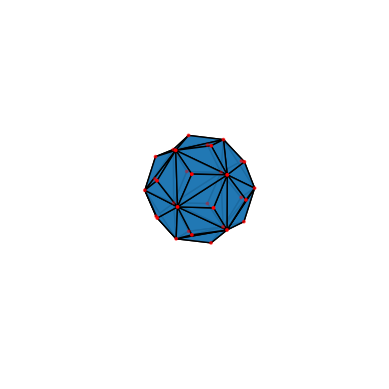

Recreate this plot in Python.
import math
import matplotlib.pyplot as plt
from mpl_toolkits.mplot3d.art3d import Poly3DCollection

class Polyhedron:

    def __init__(self, vertices, faces):
        self.vertices = vertices
        self.faces = faces

    @staticmethod
    def icosahedron_vertices():
        phi = (1 + math.sqrt(5)) / 2
        vertices = [
            (-1, phi, 0),
            (1, phi, 0),
            (-1, -phi, 0),
            (1, -phi, 0),

            (0, -1, phi),
            (0, 1, phi),
            (0, -1, -phi),
            (0, 1, -phi),

            (phi, 0, -1),
            (phi, 0, 1),
            (-phi, 0, -1),
            (-phi, 0, 1)
        ]
        return vertices

    @staticmethod
    def icosahedron_faces():
        faces = [
            (0, 11, 5),
            (0, 5, 1),
            (0, 1, 7),
            (0, 7, 10),
            (0, 10, 11),

            (1, 5, 9),
            (5, 4, 11),
            (11, 2, 10),
            (10, 6, 7),
            (7, 8, 1),

            (3, 9, 4),
            (2, 3, 4),
            (6, 3, 2),
            (8, 3, 6),
            (9, 3, 8),

            (4, 9, 5),
            (4, 11, 2),
            (2, 6, 10),
            (6, 8, 7),
            (8, 9, 1),
        ]
        return faces

    @staticmethod
    def centroid(points):
        num_points = len(points)
        x_sum, y_sum, z_sum = 0, 0, 0
        for point in points:
            x_sum += point[0]
            y_sum += point[1]
            z_sum += point[2]
        return (x_sum / num_points, y_sum / num_points, z_sum / num_points)

    def divide_faces(self):
        new_faces = []
        new_vertices = list(self.vertices)  # Make a copy of the original vertices

        for face in self.faces:
            face_centroid = self.centroid([self.vertices[v] for v in face])
            centroid_idx = len(new_vertices)
            new_vertices.append(face_centroid)

            new_tri_faces = [(face[i], face[(i + 1) % len(face)], centroid_idx) for i in range(len(face))]
            new_faces.extend(new_tri_faces)

        self.vertices = new_vertices
        self.faces = new_faces

    @classmethod
    def create_icosahedron(cls):
        icosahedron_verts = cls.icosahedron_vertices()
        icosahedron_faces = cls.icosahedron_faces()
        return cls(icosahedron_verts, icosahedron_faces)

    @staticmethod
    def project_to_sphere(vertices, radius=1):
        projected_vertices = []
        for x, y, z in vertices:
            length = math.sqrt(x**2 + y**2 + z**2)
            x_proj, y_proj, z_proj = radius * x / length, radius * y / length, radius * z / length

            projected_vertices.append((x_proj, y_proj, z_proj))
        return projected_vertices

    def plot_polyhedron(self):
        vertices = self.project_to_sphere(self.vertices)

        fig = plt.figure()
        ax = fig.add_subplot(111, projection='3d')

        # Create a list of polygons for each face
        polygons = [[vertices[vertex_idx] for vertex_idx in face] for face in self.faces]

        # Create a Poly3DCollection object
        poly3d = Poly3DCollection(polygons, edgecolor='k', lw=1, alpha=0.9)

        # Add the polygons to the axes
        ax.add_collection3d(poly3d)

        # Draw the vertices
        x, y, z = zip(*vertices)
        ax.scatter(x, y, z, color='r', s=3)

        # Set limits and labels
        ax.set_xlim([-2, 2])
        ax.set_ylim([-2, 2])
        ax.set_zlim([-2, 2])
        ax.set_xlabel('X')
        ax.set_ylabel('Y')
        ax.set_zlabel('Z')

        ax.set_axis_off()
        ax.set_box_aspect([1, 1, 1])

        # View the plot from different angles
        ax.view_init(elev=20, azim=-35)

        plt.show()


icosahedron = Polyhedron.create_icosahedron()
icosahedron.divide_faces()
icosahedron.plot_polyhedron()
